Run: headless pygame with SDL's dummy video driver; simulated clock (each Clock.tick advances the game by its frame time, no real sleeping); random seed 0; keys injected as events and as key.get_pressed() state; no mouse input.
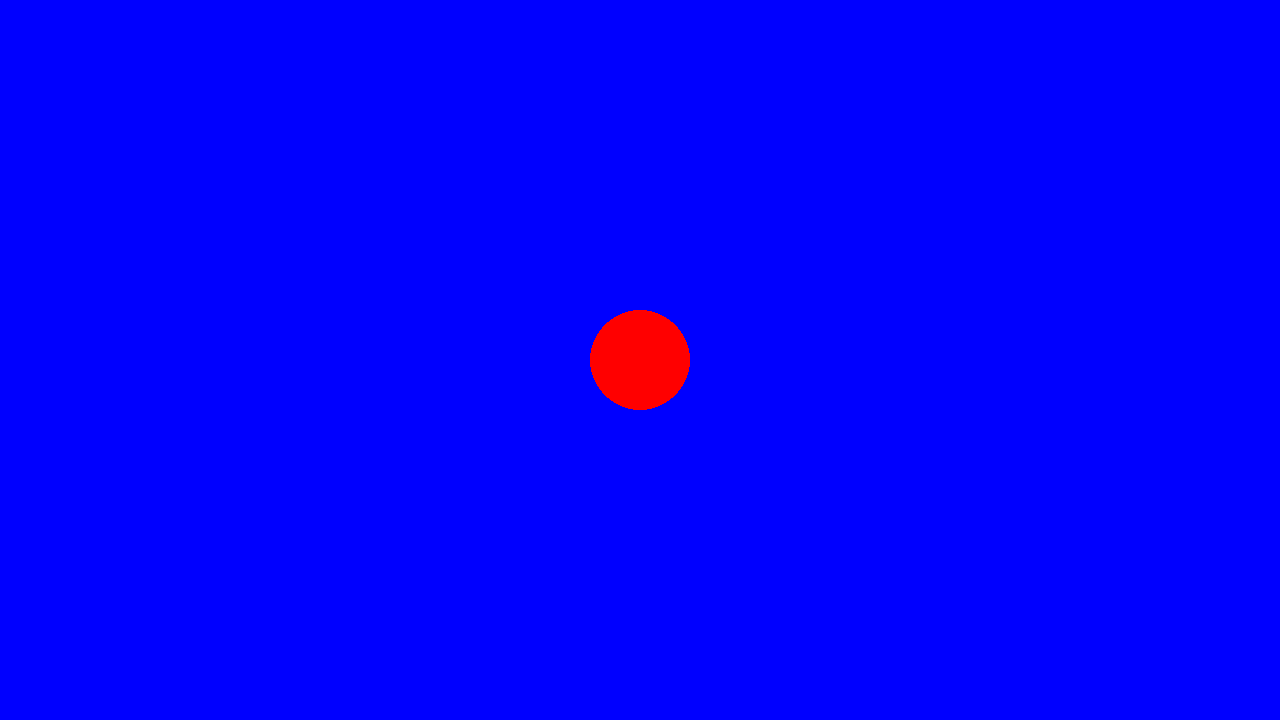
Frame 1 of 4 · flips 1–60 · no input
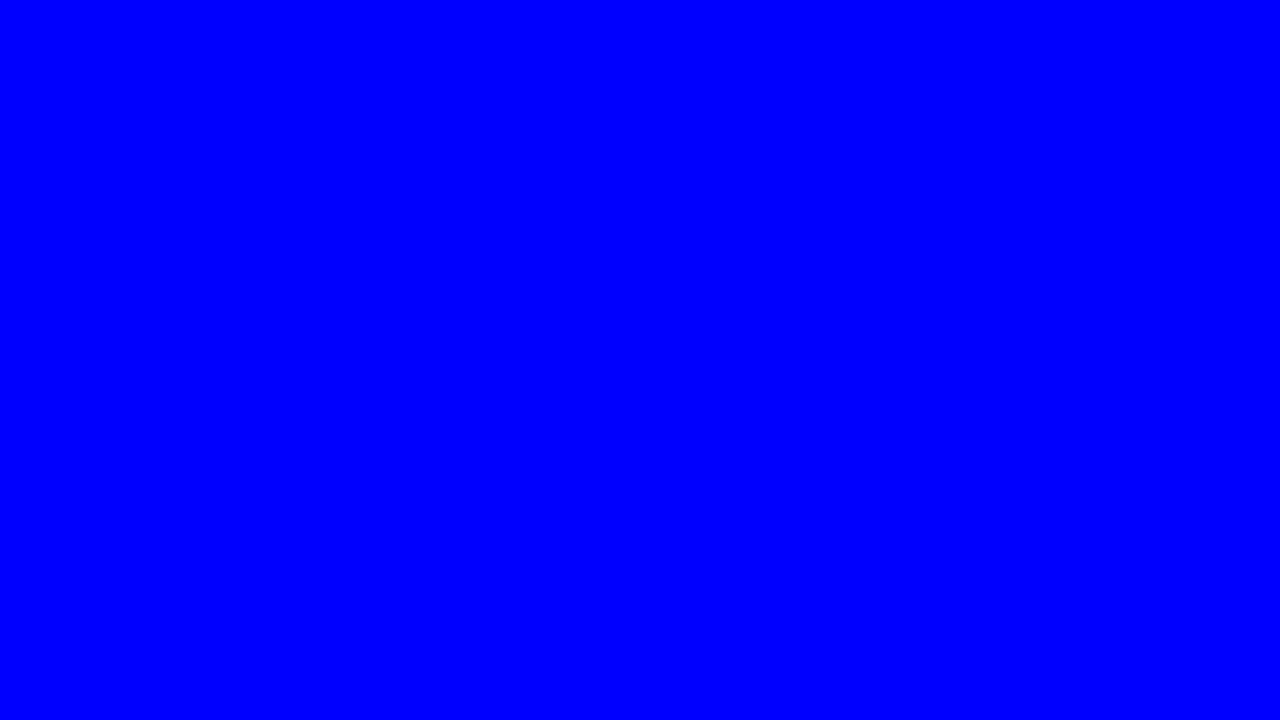
Frame 2 of 4 · flips 61–180 · tapped SPACE, RETURN · held RIGHT (→), D
Frame 3 of 4 · flips 181–300 · held DOWN (↓), S · screen unchanged from frame 2, image omitted
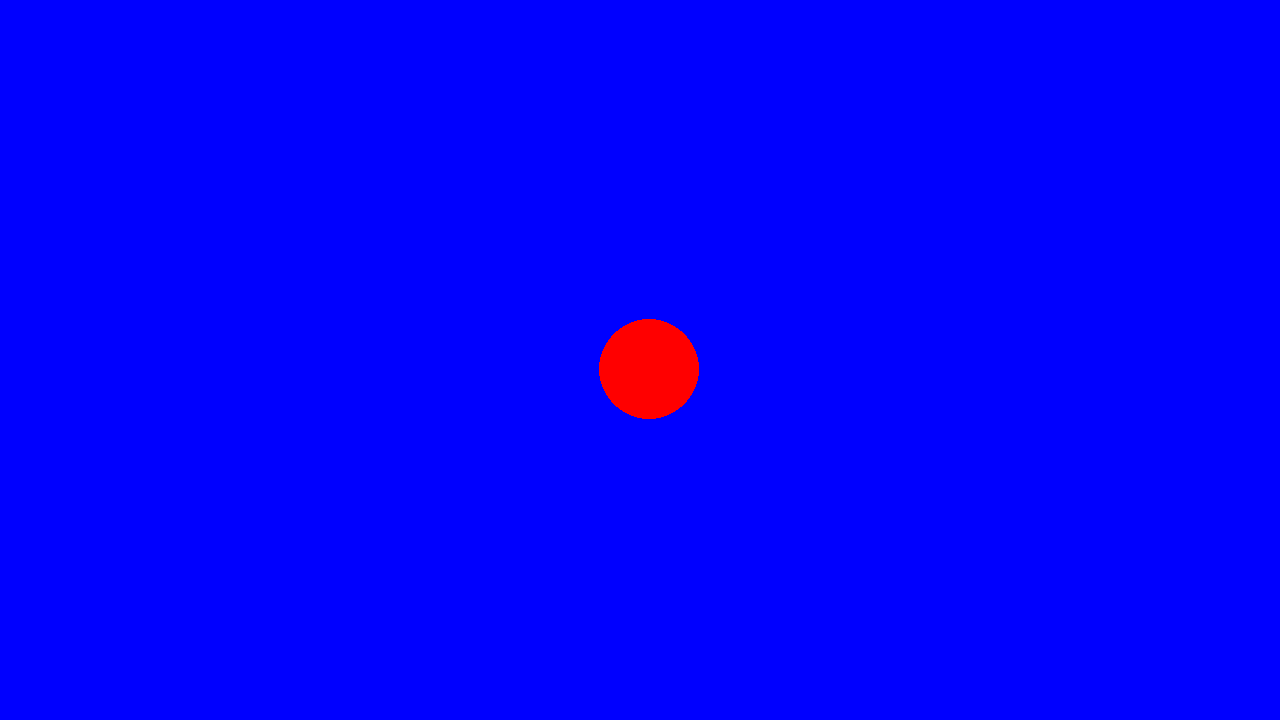
Frame 4 of 4 · flips 301–420 · held LEFT (←), A, UP (↑), W

The pygame program that drew these frames:

import pygame


# pygame setup
pygame.init()
screen = pygame.display.set_mode((1280, 720))
clock = pygame.time.Clock()
running = True
dt = 0
player_pos = pygame.Vector2(screen.get_width() / 2, screen.get_height() / 2)


while running:
    # poll for events
    dt = clock.tick(60) / 1000.0
    # pygame.quit event is when user clicked x to close window

    for event in pygame.event.get():
        if event.type == pygame.QUIT:
            running = False

    # fill screen with a color to wipe away previous frame
    screen.fill("blue")

    # render game logic

    pygame.draw.circle(screen, "red", player_pos, 50)

    keys = pygame.key.get_pressed()
    if keys[pygame.K_w]:
        player_pos.y -= 600 * dt
    if keys[pygame.K_s]:
        player_pos.y += 600 * dt
    if keys[pygame.K_a]:
        player_pos.x -= 600 * dt
    if keys[pygame.K_d]:
        player_pos.x += 600 * dt
    # flip() the displaty to pout your work on screen

    pygame.display.flip()

    clock.tick(60)  # limit fps to 60

pygame.quit()
